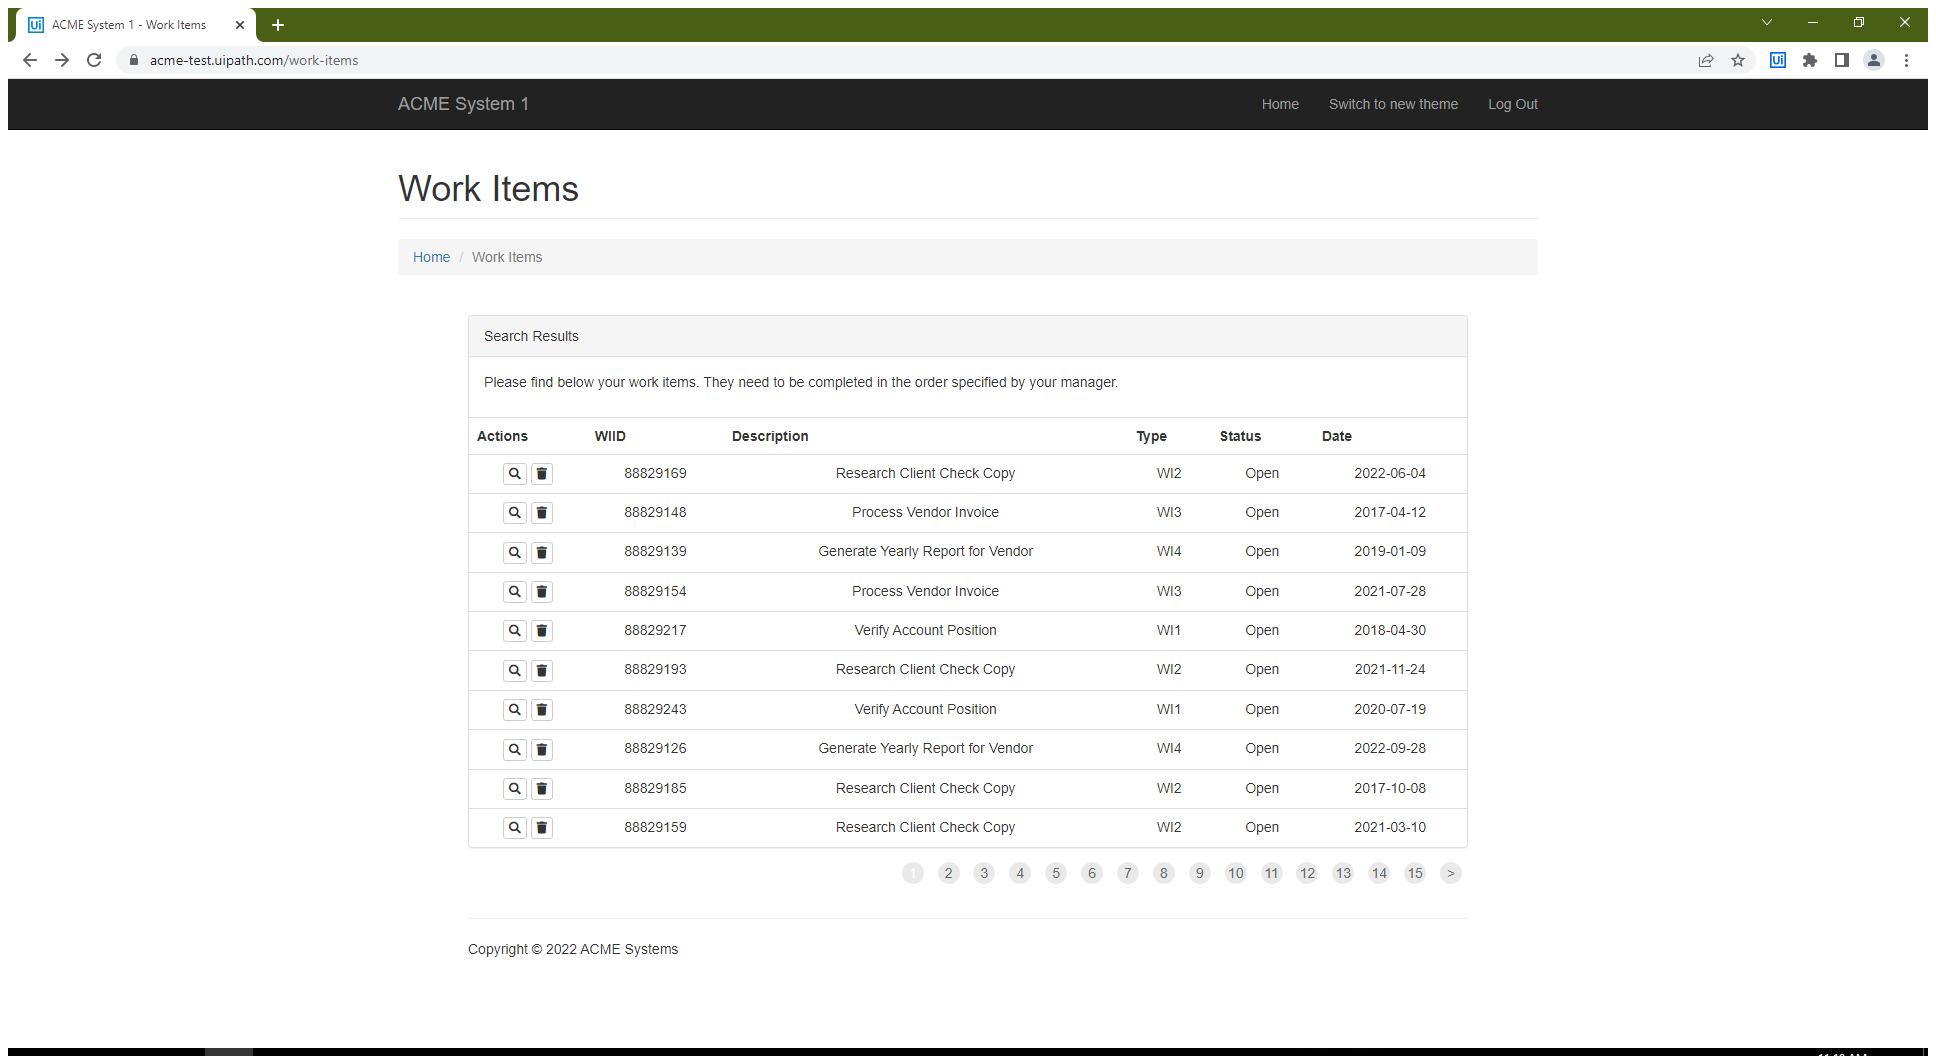
Task: Hashing client details from the ACME System 1 Web application
Workflow: System1_ExtractW_IsDataTable

Step 1: Use Browser Chrome: ACME System 1 - Work Items in window 'ACME System 1 - Work Items' (chrome.exe)

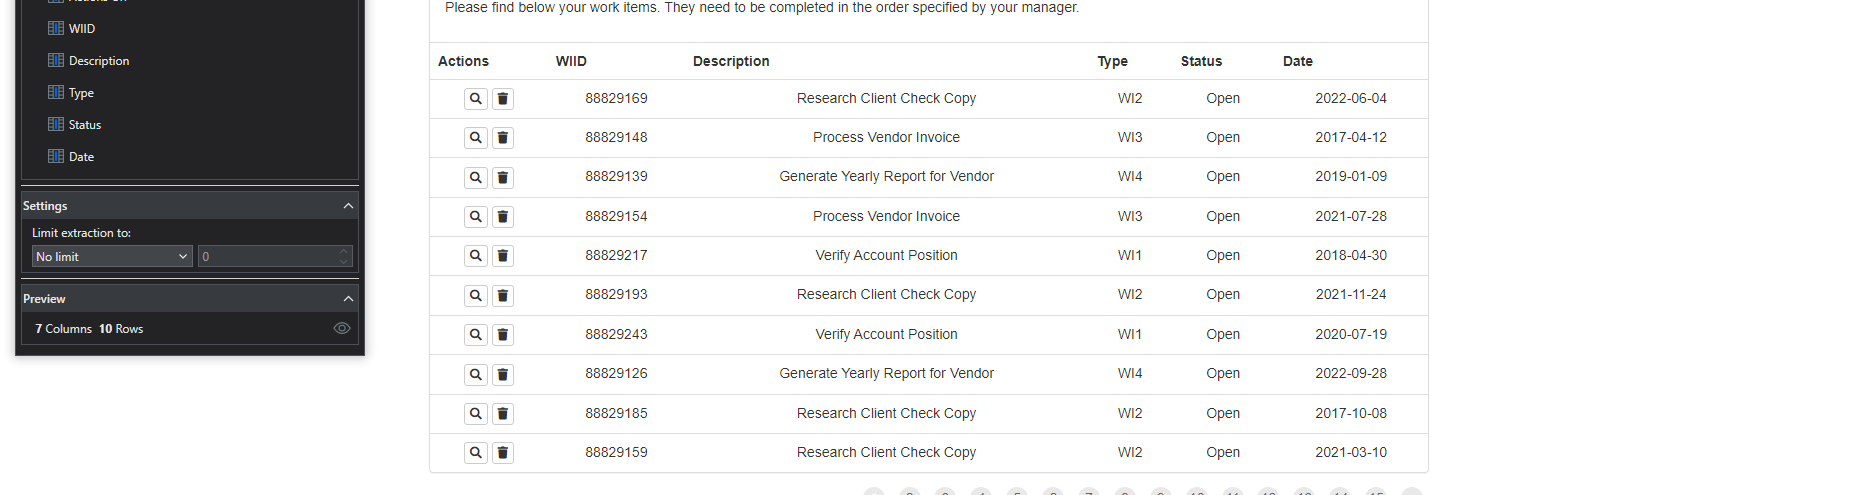
Step 2: get-text